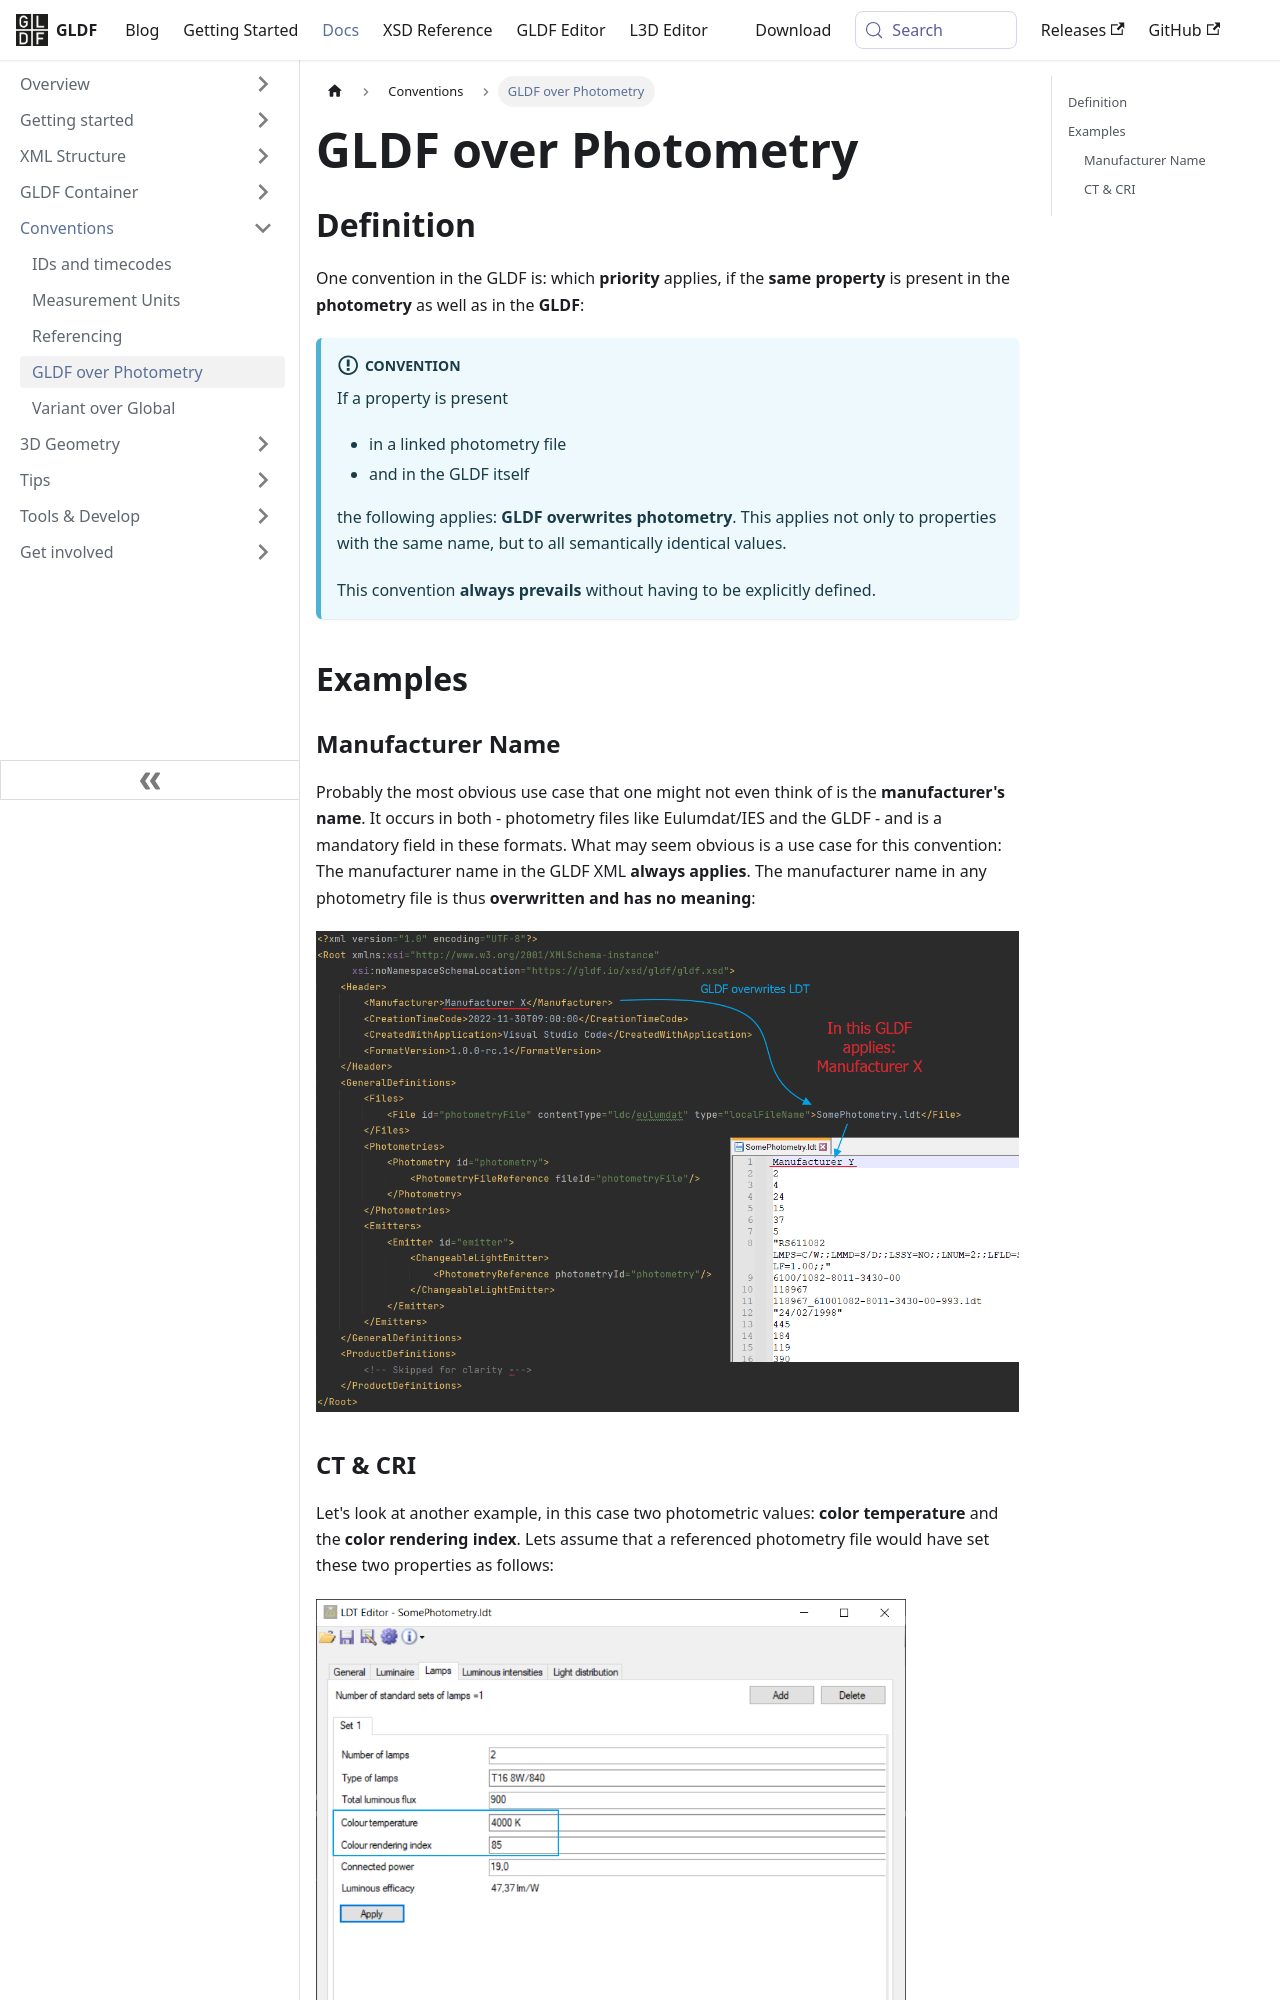

repository: globallightingdata/website · page: docs/conventions/gldf-over-ldc/index.html · generator: docusaurus

---
title: GLDF over Photometry
sidebar_label: GLDF over Photometry
---

## Definition

One convention in the GLDF is: which **priority** applies, if the **same property** is present in the **photometry** as well as in the **GLDF**:

:::important[Convention]
If a property is present

- in a linked photometry file
- and in the GLDF itself

the following applies: **GLDF overwrites photometry**. This applies not only to properties with the same name, but to all semantically identical values.

This convention **always prevails** without having to be explicitly defined.
:::

## Examples

### Manufacturer Name

Probably the most obvious use case that one might not even think of is the **manufacturer's name**. It occurs in both - photometry files like Eulumdat/IES and the GLDF - and is a mandatory field in these formats. What may seem obvious is a use case for this convention: The manufacturer name in the GLDF XML **always applies**. The manufacturer name in any photometry file is thus **overwritten and has no meaning**:

<img src="/img//docs/conventions/gldf-overwrites-manufacturer.webp" alt="GLDF Container" width="950" />
